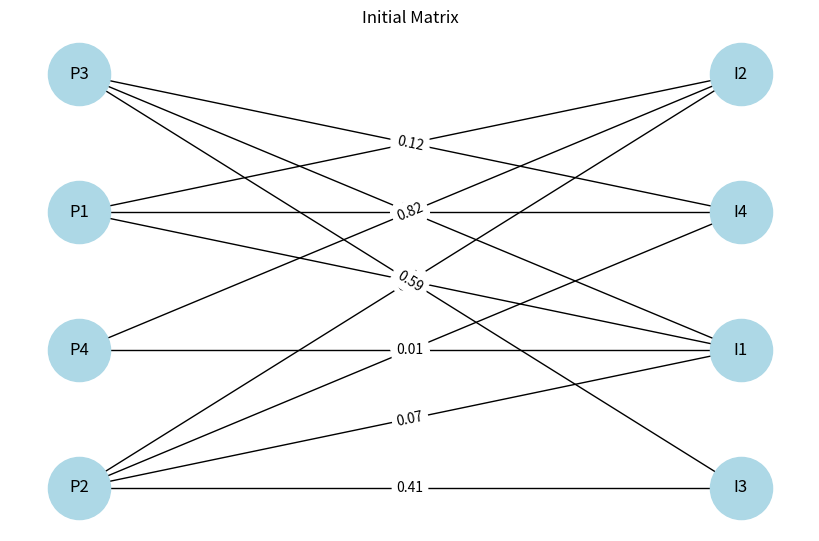

The matplotlib source for this figure:
import numpy as np
import pandas as pd
import random
import networkx as nx
import matplotlib.pyplot as plt
from networkx.algorithms.bipartite.matching import maximum_matching


def generate_balanced_matrix(n):
    mat = np.zeros((n, n))
    for i in range(n):
        remaining = 1.0
        indices = list(range(n))
        random.shuffle(indices)
        for j in indices[:-1]:
            val = round(random.uniform(0, remaining), 2)
            mat[i][j] = val
            remaining -= val
        mat[i][indices[-1]] = round(remaining, 2)
    for j in range(n):
        col_sum = mat[:, j].sum()
        mat[:, j] /= col_sum
    return pd.DataFrame(mat, columns=[f"Item {j+1}" for j in range(n)],
                        index=[f"Player {i+1}" for i in range(n)])


def is_balanced(matrix):
    return (np.allclose(matrix.sum(axis=1), 1) and
            np.allclose(matrix.sum(axis=0), 1))


def draw_graph(matrix, title):
    G = nx.Graph()
    n = len(matrix)
    for i in range(n):
        G.add_node(f"P{i+1}", bipartite=0)
    for j in range(n):
        G.add_node(f"I{j+1}", bipartite=1)
        for i in range(n):
            weight = matrix.iloc[i, j]
            if weight > 1e-8:
                G.add_edge(f"P{i+1}", f"I{j+1}", weight=round(weight, 2))
    pos = nx.bipartite_layout(G, [f"P{i+1}" for i in range(n)])
    labels = nx.get_edge_attributes(G, 'weight')
    plt.figure(figsize=(8, 5))
    nx.draw(G, pos, with_labels=True, node_color='lightblue', node_size=2000, font_size=12)
    nx.draw_networkx_edge_labels(G, pos, edge_labels=labels, font_size=10)
    plt.title(title)
    plt.show()


def birkhoff_decomposition(matrix):
    if not is_balanced(matrix):
        return None, "Graph is not balanced Birkhoff algorithm cannot proceed."

    n = matrix.shape[0]
    working_matrix = matrix.copy()
    steps = []


    j = 1  # Initiali: j = 1

    while True:
        # Step 2:find perfect matching X_j in G
        G = nx.Graph()
        for i in range(n):
            for j_col in range(n):
                if working_matrix.iloc[i, j_col] > 1e-8:
                    G.add_edge(f"P{i}", f"I{j_col}")

        matching_raw = maximum_matching(G, top_nodes={f"P{i}" for i in range(n)})
        X_j = [(int(p[1:]), int(i[1:])) for p, i in matching_raw.items() if p.startswith("P")]

        # Only keep edges that exist in current matrix (non-zero weight)
        X_j = [(i, j_col) for (i, j_col) in X_j if working_matrix.iloc[i, j_col] > 1e-8]

        if len(X_j) < n:
            return steps, "No perfect matching — algorithm stopped."

        # Step 3:find p_j = min weight in X_j
        p_j = min(working_matrix.iloc[i, j_col] for i, j_col in X_j)

        # Step 4:subtract p_j from each edge in X_j, remove edge if weight becomes 0
        for (i, j_col) in X_j:
            working_matrix.iloc[i, j_col] -= p_j
            if working_matrix.iloc[i, j_col] < 1e-8:
                working_matrix.iloc[i, j_col] = 0.0

        step = {
            "Step": j,
            "Matching": [(working_matrix.index[i], working_matrix.columns[j_col]) for i, j_col in X_j],
            "Weight": p_j
        }
        steps.append(step)

        draw_graph(working_matrix, f"After Step j = {j} (Removed p_j = {p_j})")

        # Step 5:if graph is empty, stop; otherwise increase j and continue
        if (working_matrix > 1e-8).sum().sum() == 0:
            break

        j += 1

    draw_graph(working_matrix, "Final Graph (Empty)")
    return steps, "Birkhoff decomposition successful."


if __name__ == "__main__":
    n = 4
    matrix = generate_balanced_matrix(n)
    print("Initial matrix:")
    print(matrix.round(2))
    draw_graph(matrix, "Initial Matrix")
    steps, message = birkhoff_decomposition(matrix)
    print("\nResult:")
    if steps is not None:
        for step in steps:
            print(f"Step {step['Step']}: {step['Matching']} (Weight {step['Weight']})")
    print("\n" + message)
